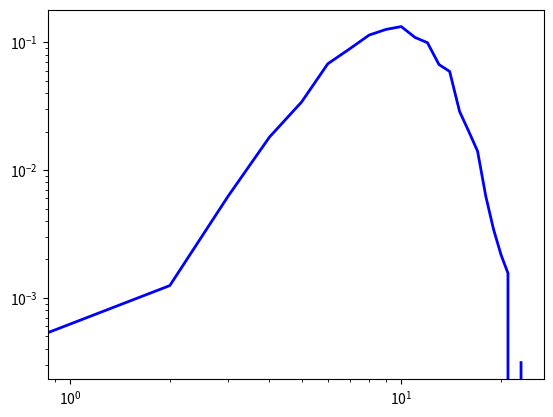

The matplotlib source for this figure: (Note: this script raises an exception after producing the figure.)
import numpy as np
import random
import math
import networkx as nx
import matplotlib.pyplot as plt

dimension = []
dimension.append({})
# for i in range(32):
#     dimension[0][i] = []
individuals = []
for i in range(3200):
    individuals.append(i)
for i in range(32):
    group_member = random.sample(individuals, 100)
    dimension[0][i] = group_member
    individuals = list(set(individuals) - set(group_member))


def find_position(now_position, distance):
    positions = []
    if distance == 1:
        positions.append(now_position)
    else:
        y = int(math.pow(2, distance - 1))
        if int(now_position % y) < int(y / 2):
            for k in range(int(y / 2), y):
                positions.append(int(now_position / y) * y + k)
        else:
            for k in range(0, int(y / 2)):
                positions.append(int(now_position / y) * y + k)
    position_new = random.sample(positions, 1)
    return position_new[0]


def consolidation_formation(dimension0, beta):  # beta represents consolidation
    constant_sum = 0
    for i in range(1, 7):
        constant_sum = constant_sum + math.pow(math.e, (-beta) * i)
    constant = 1 / constant_sum
    probability = []
    for i in range(1, 7):
        probability.append(constant * math.pow(math.e, (-beta) * i))
    probability_sum = []
    temp_sum = 0
    for i in range(len(probability)):
        temp_sum = temp_sum + probability[i]  #account the probability, in order to find the max probability
        probability_sum.append(temp_sum)

    individuals_0 = {}
    for keys in dimension0.keys():
        for items in dimension0[keys]:
            individuals_0[items] = keys  #record the position(keys) of individuals(items) of dimension0

    individuals_con = {}     #individuals_con for individuals consolidation
    for keys in individuals_0.keys():
        position_0 = individuals_0[keys]   #position_0 means the position of individual in dimension0
        p = random.uniform(0, 1)
        distance = 0
        for i in range(len(probability_sum)):   #calculate the distances between different dimensions
            if p < probability_sum[i]:
                distance = i + 1
                break
        position_new = find_position(position_0, distance)
        individuals_con[keys] = position_new    #every individual gets a new position

    positions_con = {}
    for i in range(32):    #32 positions in sum
        positions_con[i] = []
    for keys in individuals_con.keys():    #keys means every individual
        positions_con[individuals_con[keys]].append(keys)

    return positions_con, individuals_con


beta = 2
alpha = 2
for i in range(1, 10):     #10 dimensions
    positions_con = consolidation_formation(dimension[0], beta)[0]   #positions_con is typed as a dictionary
    dimension.append(positions_con)  #10 dictionaries
print(len(dimension))
individual_pos = []
for i in range(len(dimension)):
    print (dimension[i])
    individual_temp = {}
    for keys in dimension[i].keys():
        for items in dimension[i][keys]:
            individual_temp[items] = keys
    individual_pos.append(individual_temp)   #ten dimensions, 3200 individuals, 32 positions, all record
print(individual_pos)


network = {}
for i in range(3200):
    network[i] = []  #all 3200 individuals
individual_group = range(3200)
dimension_group = range(10)


def find_partner(now_individual, now_position, alpha, now_neighbor, dimension, selected_dimension, edge_number):
    constant_sum = 0
    for i in range(1, 7):
        constant_sum = constant_sum + math.pow(math.e, (-alpha) * i)
    constant = 1 / constant_sum
    probability = []
    for i in range(1, 7):
        probability.append(constant * math.pow(math.e, (-alpha) * i))
    probability_sum = []
    temp_sum = 0
    for i in range(len(probability)):
        temp_sum = temp_sum + probability[i]
        probability_sum.append(temp_sum)
    p = random.uniform(0, 1)
    distance = 0
    for i in range(len(probability_sum)):
        if p < probability_sum[i]:
            distance = i + 1
            break

    while True:
        positions = []
        if distance == 1:
            positions.append(now_position)
        else:
            y = int(math.pow(2, distance - 1))
            if int(now_position % y) < int(y / 2):
                for k in range(int(y / 2), y):
                    positions.append(int(now_position / y) * y + k)
            else:
                for k in range(0, int(y / 2)):
                    positions.append(int(now_position / y) * y + k)

        position_new = random.sample(positions, 1)[0]

        selected_group = dimension[selected_dimension][position_new]
        selected_partner = random.sample(selected_group, 1)[0]
        if selected_partner not in now_neighbor + [now_individual]:
            edge_number += 1
            break

    return selected_partner, edge_number


total_edges = 16000
now_edges = 0
while now_edges < total_edges:
    selected_individual = random.sample(individual_group, 1)[0]      #individual_group = range(3200)
    selected_dimension = random.sample(dimension_group, 1)[0]        #dimension_group = range(10)
    selected_indiv_pos = individual_pos[selected_dimension][selected_individual]
    selected_partner, now_edges = find_partner(selected_individual, selected_indiv_pos, alpha, network[selected_individual], dimension, selected_dimension, now_edges)
    network[selected_individual].append(selected_partner)    #network = {}; for i in range(3200): network[i] = []
    network[selected_partner].append(selected_individual)

edges_list= []
for keys in network.keys():
    for item in network[keys]:
        edges_list.append((keys, item))
G = nx.Graph()
G.add_edges_from(edges_list)

print (nx.is_connected(G))
print (nx.average_clustering(G))
print (G.degree())

degree = nx.degree_histogram(G)          #返回图中所有节点的度分布序列
x = range(len(degree))                             #生成x轴序列，从1到最大度
y = [z / float(sum(degree)) for z in degree]
#将频次转换为频率，这用到Python的一个小技巧：列表内涵，Python的确很方便：）
plt.loglog(x,y,color="blue",linewidth=2)           #在双对数坐标轴上绘制度分布曲线
plt.show()                                                          #显示图表

nx.write_edgelist(G, "test.txt", data=False)

RG = nx.random_graphs.random_regular_graph(10, 3200)

print (nx.average_clustering(RG))

dd = nx.average_clustering(G)
ddd = nx.average_clustering(RG)
print (dd / ddd)

g_degree = G.degree()
print (g_degree)
total_degree = 0
for keys in g_degree.keys():
    total_degree += g_degree[keys]
print (total_degree)
